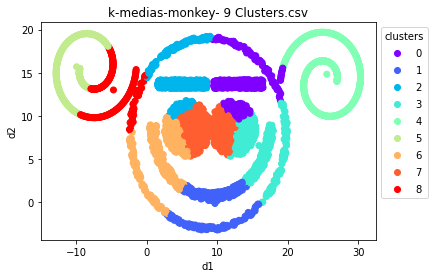

Data behind this chart, as committed beside it:
id; d1; d2; cluster
monkeyc1g1s1; 8,80978; 7,61115; 7
monkeyc1g1s2; 4,11075; 11,10319; 2
monkeyc1g1s3; 4,11471; 11,03959; 2
monkeyc1g1s4; 3,15474; 6,74324; 6
monkeyc1g1s5; 5,97293; 7,53798; 7
monkeyc1g1s6; 5,33068; 7,03301; 6
monkeyc1g1s7; 5,72199; 6,10314; 6
monkeyc1g1s8; 6,04055; 6,56728; 7
monkeyc1g1s9; 8,01010; 9,23509; 7
monkeyc1g1s10; 8,66364; 9,11379; 7
monkeyc1g1s11; 3,36435; 10,19331; 2
monkeyc1g1s12; 4,23395; 10,00309; 2
monkeyc1g1s13; 6,54510; 9,12709; 7
monkeyc1g1s14; 7,35131; 10,73179; 7
monkeyc1g1s15; 6,60090; 9,29302; 7
monkeyc1g1s16; 8,22777; 7,99070; 7
monkeyc1g1s17; 3,64026; 7,06694; 6
monkeyc1g1s18; 2,61675; 8,07767; 6
monkeyc1g1s19; 4,69802; 7,99514; 6
monkeyc1g1s20; 4,66321; 9,71909; 7
monkeyc1g1s21; 6,88955; 10,59442; 7
monkeyc1g1s22; 4,47419; 8,94573; 6
monkeyc1g1s23; 7,82247; 6,54663; 7
monkeyc1g1s24; 5,32549; 5,43890; 6
monkeyc1g1s25; 4,27176; 7,87689; 6
monkeyc1g1s26; 3,77916; 7,98364; 6
monkeyc1g1s27; 6,64243; 7,31762; 7
monkeyc1g1s28; 6,10352; 8,24675; 7
monkeyc1g1s29; 8,28068; 8,25015; 7
monkeyc1g1s30; 3,83098; 11,02782; 2
monkeyc1g1s31; 6,01900; 9,11662; 7
monkeyc1g1s32; 3,90103; 7,04572; 6
monkeyc1g1s33; 8,28058; 8,20474; 7
monkeyc1g1s34; 6,21991; 5,36047; 7
monkeyc1g1s35; 5,04238; 6,95564; 6
monkeyc1g1s36; 3,81709; 6,84183; 6
monkeyc1g1s37; 3,95600; 5,91963; 6
monkeyc1g1s38; 6,62872; 9,44832; 7
monkeyc1g1s39; 2,82235; 9,20587; 6
monkeyc1g1s40; 6,90383; 8,48656; 7
monkeyc1g1s41; 3,36398; 9,24367; 6
monkeyc1g1s42; 6,81804; 6,26266; 7
monkeyc1g1s43; 4,14466; 6,78284; 6
monkeyc1g1s44; 7,57298; 6,06342; 7
monkeyc1g1s45; 3,98772; 5,90029; 6
monkeyc1g1s46; 4,27063; 8,43267; 6
monkeyc1g1s47; 5,92626; 8,14528; 7
monkeyc1g1s48; 4,50054; 9,59128; 7
monkeyc1g1s49; 5,12017; 7,88681; 7
monkeyc1g1s50; 3,02643; 8,19916; 6
monkeyc1g1s51; 3,38401; 10,56784; 2
monkeyc1g1s52; 5,07712; 11,42181; 2
monkeyc1g1s53; 2,53079; 8,25429; 6
monkeyc1g1s54; 3,71645; 7,26987; 6
monkeyc1g1s55; 3,54416; 9,03049; 6
monkeyc1g1s56; 5,08235; 5,95676; 6
monkeyc1g1s57; 7,92763; 10,86815; 7
monkeyc1g1s58; 8,12485; 6,98833; 7
monkeyc1g1s59; 4,22166; 9,03534; 6
monkeyc1g1s60; 4,46682; 9,90935; 2
... 3,940 more rows
